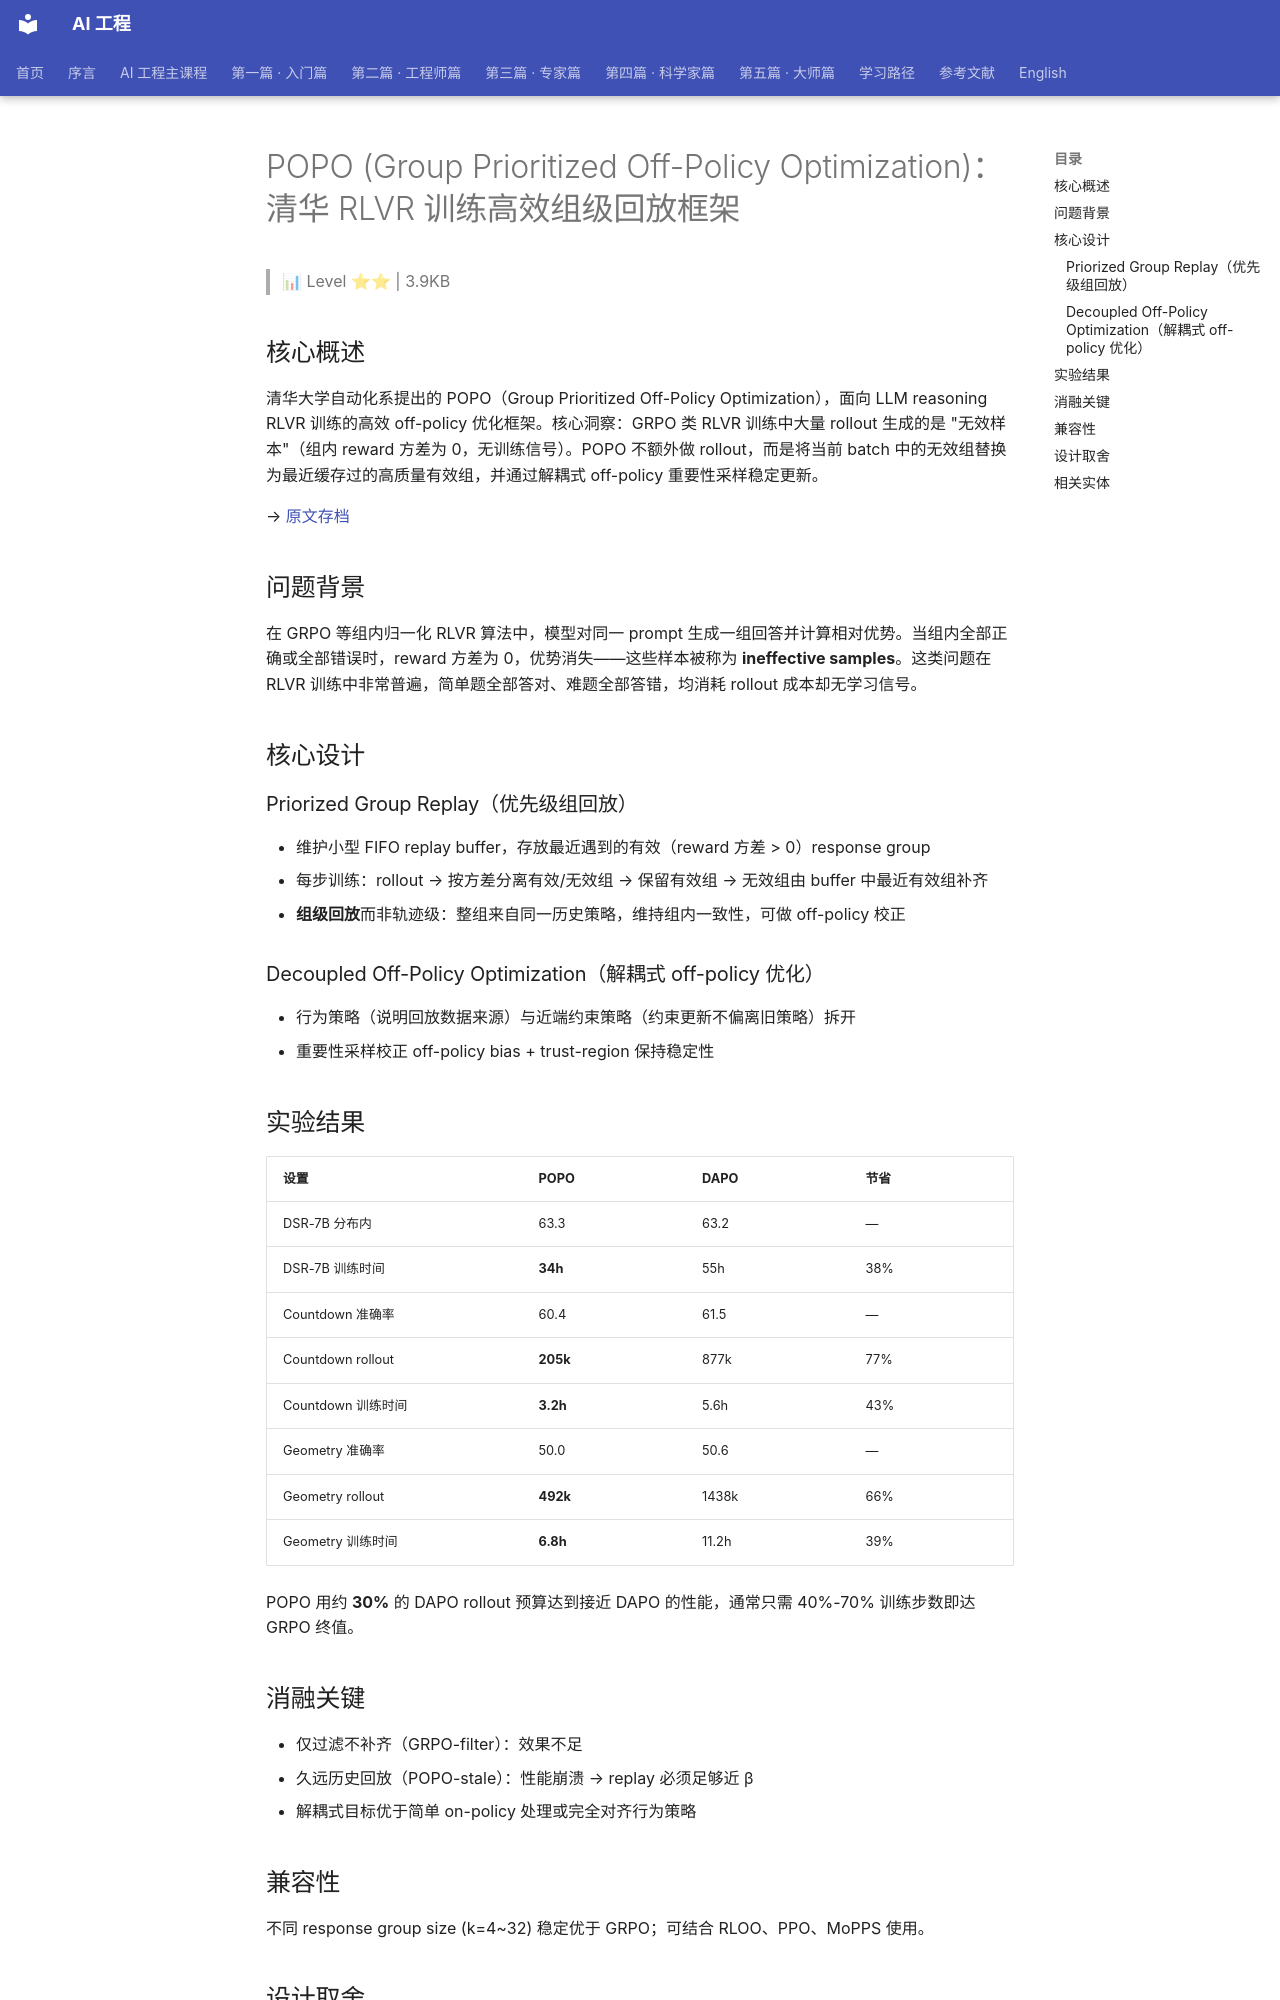

repository: QianJinGuo/wiki-book · page: ch01/161-popo-group-prioritized-off-policy-optimization-rlvr.html · generator: mkdocs

# POPO (Group Prioritized Off-Policy Optimization)：清华 RLVR 训练高效组级回放框架

> 📊 Level ⭐⭐ | 3.9KB

## 核心概述

清华大学自动化系提出的 POPO（Group Prioritized Off-Policy Optimization），面向 LLM reasoning RLVR 训练的高效 off-policy 优化框架。核心洞察：GRPO 类 RLVR 训练中大量 rollout 生成的是 "无效样本"（组内 reward 方差为 0，无训练信号）。POPO 不额外做 rollout，而是将当前 batch 中的无效组替换为最近缓存过的高质量有效组，并通过解耦式 off-policy 重要性采样稳定更新。

→ [原文存档](https://mp.weixin.qq.com/s/3vzTIiAgp3BID9E1lO5MhQ)

## 问题背景

在 GRPO 等组内归一化 RLVR 算法中，模型对同一 prompt 生成一组回答并计算相对优势。当组内全部正确或全部错误时，reward 方差为 0，优势消失——这些样本被称为 **ineffective samples**。这类问题在 RLVR 训练中非常普遍，简单题全部答对、难题全部答错，均消耗 rollout 成本却无学习信号。

## 核心设计

### Priorized Group Replay（优先级组回放）
- 维护小型 FIFO replay buffer，存放最近遇到的有效（reward 方差 > 0）response group
- 每步训练：rollout → 按方差分离有效/无效组 → 保留有效组 → 无效组由 buffer 中最近有效组补齐
- **组级回放**而非轨迹级：整组来自同一历史策略，维持组内一致性，可做 off-policy 校正

### Decoupled Off-Policy Optimization（解耦式 off-policy 优化）
- 行为策略（说明回放数据来源）与近端约束策略（约束更新不偏离旧策略）拆开
- 重要性采样校正 off-policy bias + trust-region 保持稳定性

## 实验结果

| 设置 | POPO | DAPO | 节省 |
|------|------|------|------|
| DSR-7B 分布内 | 63.3 | 63.2 | — |
| DSR-7B 训练时间 | **34h** | 55h | 38% |
| Countdown 准确率 | 60.4 | 61.5 | — |
| Countdown rollout | **205k** | 877k | 77% |
| Countdown 训练时间 | **3.2h** | 5.6h | 43% |
| Geometry 准确率 | 50.0 | 50.6 | — |
| Geometry rollout | **492k** | 1438k | 66% |
| Geometry 训练时间 | **6.8h** | 11.2h | 39% |

POPO 用约 **30%** 的 DAPO rollout 预算达到接近 DAPO 的性能，通常只需 40%-70% 训练步数即达 GRPO 终值。

## 消融关键

- 仅过滤不补齐（GRPO-filter）：效果不足
- 久远历史回放（POPO-stale）：性能崩溃 → replay 必须足够近 β
- 解耦式目标优于简单 on-policy 处理或完全对齐行为策略

## 兼容性

不同 response group size (k=4~32) 稳定优于 GRPO；可结合 RLOO、PPO、MoPPS 使用。

## 设计取舍

| 选择 | 收益 | 代价 |
|------|------|------|
| 组级回放 vs 轨迹级回放 | 组内一致性 + off-policy 可校正 | buffer 更大 |
| FIFO recency 近似 vs KL 选择 | 更高效 | 略低精确度 |
| 解耦式优化 | 稳定 off-policy 训练 | 多维护一个行为策略引用 |
